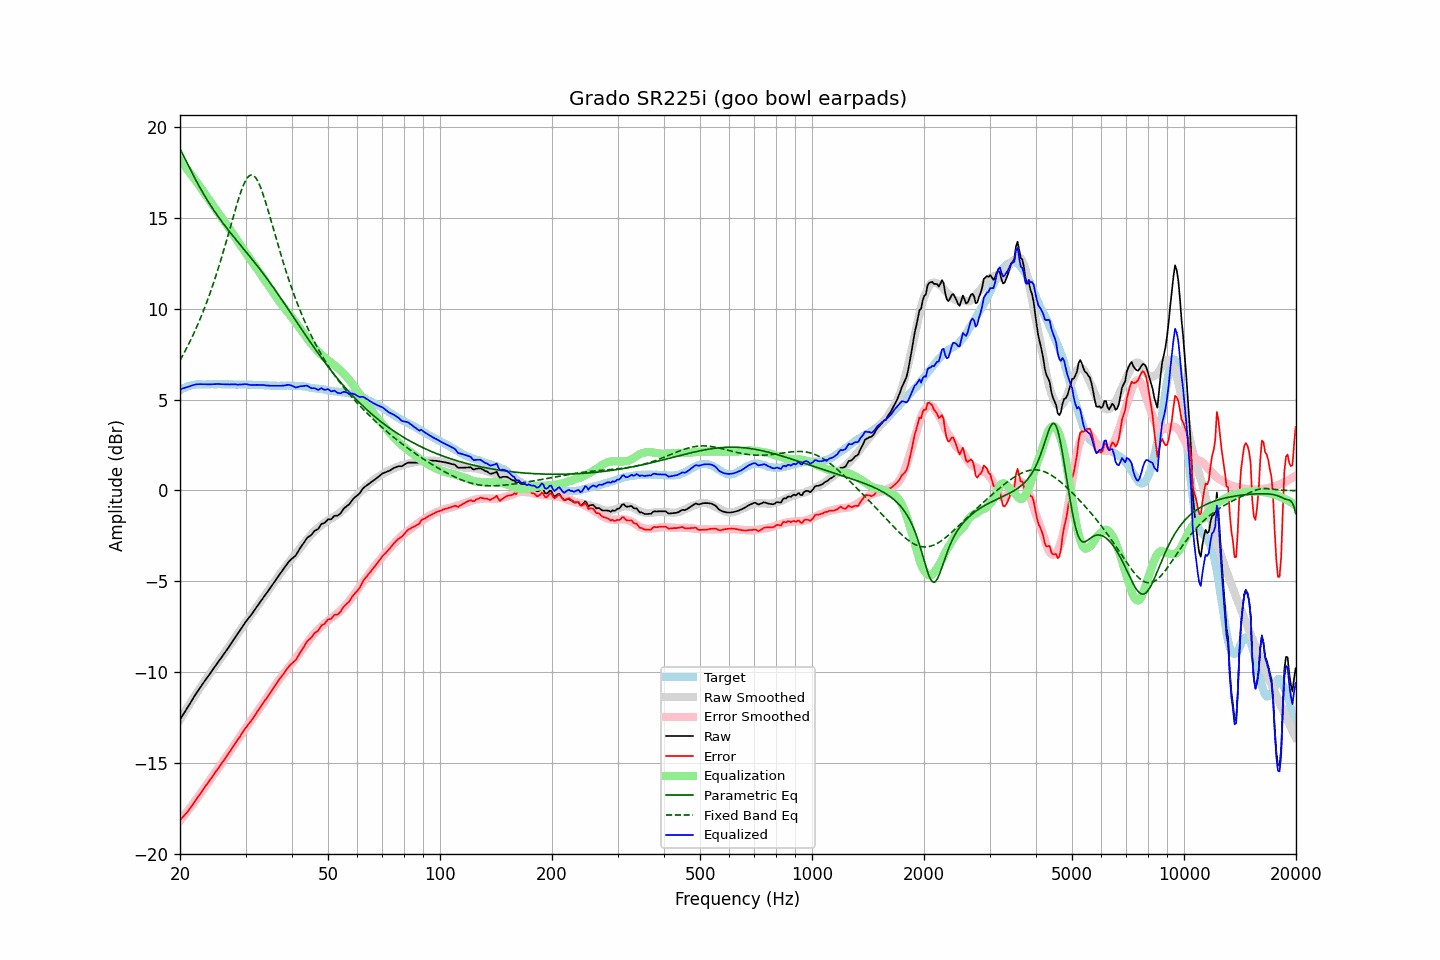

The table this chart was drawn from, first rows:
frequency, raw, error, smoothed, error_smoothed, equalization, parametric_eq, fixed_band_eq, equalized_raw, equalized_smoothed, target
20.00, -12.62, -18.14, -12.63, -18.18, 18.18, 18.81, 7.16, 5.57, 5.55, 5.53
20.20, -12.48, -18.05, -12.48, -18.07, 18.07, 18.63, 7.32, 5.60, 5.59, 5.58
20.40, -12.33, -17.96, -12.33, -17.96, 17.96, 18.45, 7.48, 5.63, 5.63, 5.63
20.61, -12.20, -17.85, -12.19, -17.85, 17.85, 18.28, 7.65, 5.65, 5.66, 5.66
20.81, -12.05, -17.76, -12.04, -17.73, 17.73, 18.10, 7.81, 5.68, 5.69, 5.71
21.02, -11.92, -17.66, -11.90, -17.62, 17.62, 17.92, 7.99, 5.70, 5.72, 5.75
21.23, -11.77, -17.53, -11.75, -17.50, 17.50, 17.74, 8.16, 5.74, 5.75, 5.77
21.44, -11.61, -17.40, -11.61, -17.38, 17.38, 17.57, 8.35, 5.77, 5.77, 5.79
21.66, -11.47, -17.27, -11.47, -17.26, 17.26, 17.40, 8.53, 5.80, 5.79, 5.81
21.87, -11.32, -17.14, -11.34, -17.14, 17.14, 17.23, 8.73, 5.82, 5.81, 5.82
22.09, -11.18, -17.02, -11.20, -17.02, 17.02, 17.06, 8.92, 5.84, 5.82, 5.84
22.31, -11.05, -16.90, -11.06, -16.90, 16.90, 16.90, 9.12, 5.85, 5.84, 5.85
22.54, -10.93, -16.77, -10.93, -16.77, 16.77, 16.74, 9.33, 5.85, 5.84, 5.85
22.76, -10.79, -16.64, -10.80, -16.65, 16.65, 16.58, 9.54, 5.85, 5.85, 5.85
22.99, -10.67, -16.50, -10.67, -16.52, 16.52, 16.42, 9.76, 5.85, 5.85, 5.84
23.22, -10.54, -16.37, -10.54, -16.39, 16.39, 16.27, 9.98, 5.85, 5.85, 5.84
23.45, -10.41, -16.25, -10.41, -16.26, 16.26, 16.12, 10.21, 5.85, 5.85, 5.84
23.69, -10.30, -16.14, -10.29, -16.14, 16.14, 15.98, 10.45, 5.84, 5.85, 5.85
23.92, -10.17, -16.02, -10.16, -16.01, 16.01, 15.84, 10.69, 5.84, 5.85, 5.85
24.16, -10.04, -15.89, -10.04, -15.89, 15.89, 15.70, 10.94, 5.84, 5.85, 5.85
24.40, -9.91, -15.77, -9.91, -15.76, 15.76, 15.56, 11.20, 5.85, 5.85, 5.86
24.65, -9.79, -15.63, -9.79, -15.64, 15.64, 15.43, 11.46, 5.85, 5.85, 5.85
24.89, -9.66, -15.51, -9.67, -15.52, 15.52, 15.30, 11.73, 5.85, 5.85, 5.85
25.14, -9.53, -15.38, -9.54, -15.39, 15.39, 15.17, 12.00, 5.86, 5.85, 5.85
25.39, -9.41, -15.27, -9.42, -15.27, 15.27, 15.05, 12.28, 5.86, 5.85, 5.86
25.65, -9.30, -15.15, -9.29, -15.14, 15.14, 14.92, 12.57, 5.85, 5.85, 5.86
25.91, -9.17, -15.01, -9.17, -15.02, 15.02, 14.80, 12.86, 5.85, 5.85, 5.85
26.16, -9.04, -14.89, -9.04, -14.89, 14.89, 14.68, 13.16, 5.85, 5.85, 5.85
26.43, -8.92, -14.76, -8.91, -14.76, 14.76, 14.57, 13.47, 5.84, 5.85, 5.85
26.69, -8.80, -14.64, -8.79, -14.63, 14.63, 14.45, 13.77, 5.84, 5.85, 5.85
26.96, -8.67, -14.51, -8.66, -14.50, 14.50, 14.34, 14.09, 5.84, 5.84, 5.85
27.23, -8.54, -14.38, -8.53, -14.37, 14.37, 14.23, 14.40, 5.84, 5.84, 5.85
27.50, -8.40, -14.24, -8.40, -14.24, 14.24, 14.12, 14.71, 5.84, 5.84, 5.85
27.77, -8.26, -14.10, -8.27, -14.11, 14.11, 14.01, 15.03, 5.84, 5.84, 5.84
28.05, -8.13, -13.97, -8.14, -13.98, 13.98, 13.90, 15.34, 5.84, 5.84, 5.84
28.33, -8.00, -13.83, -8.01, -13.84, 13.84, 13.79, 15.64, 5.84, 5.84, 5.83
28.62, -7.89, -13.71, -7.88, -13.71, 13.71, 13.68, 15.93, 5.82, 5.83, 5.83
28.90, -7.75, -13.59, -7.75, -13.58, 13.58, 13.57, 16.21, 5.83, 5.83, 5.84
29.19, -7.63, -13.45, -7.62, -13.45, 13.45, 13.47, 16.47, 5.83, 5.83, 5.83
29.48, -7.48, -13.32, -7.49, -13.32, 13.32, 13.36, 16.71, 5.84, 5.83, 5.84
29.78, -7.35, -13.17, -7.37, -13.20, 13.20, 13.25, 16.91, 5.85, 5.83, 5.83
30.08, -7.22, -13.05, -7.24, -13.07, 13.07, 13.14, 17.09, 5.85, 5.83, 5.84
30.38, -7.11, -12.93, -7.12, -12.94, 12.94, 13.04, 17.22, 5.84, 5.83, 5.83
30.68, -7.00, -12.82, -6.99, -12.82, 12.82, 12.93, 17.31, 5.82, 5.82, 5.83
30.99, -6.89, -12.71, -6.87, -12.69, 12.69, 12.82, 17.36, 5.81, 5.82, 5.83
31.30, -6.77, -12.58, -6.75, -12.57, 12.57, 12.71, 17.36, 5.80, 5.82, 5.82
31.61, -6.64, -12.45, -6.62, -12.44, 12.44, 12.60, 17.32, 5.81, 5.82, 5.82
31.93, -6.51, -12.32, -6.50, -12.31, 12.31, 12.49, 17.22, 5.81, 5.81, 5.82
32.24, -6.37, -12.18, -6.38, -12.19, 12.19, 12.37, 17.09, 5.81, 5.81, 5.81
32.57, -6.26, -12.06, -6.26, -12.06, 12.06, 12.26, 16.92, 5.81, 5.81, 5.81
32.89, -6.12, -11.93, -6.13, -11.94, 11.94, 12.14, 16.71, 5.81, 5.80, 5.81
33.22, -6.00, -11.80, -6.01, -11.81, 11.81, 12.03, 16.48, 5.80, 5.80, 5.80
33.55, -5.87, -11.67, -5.88, -11.68, 11.68, 11.91, 16.22, 5.80, 5.79, 5.80
33.89, -5.76, -11.54, -5.76, -11.54, 11.54, 11.79, 15.95, 5.79, 5.79, 5.79
34.23, -5.64, -11.42, -5.63, -11.41, 11.41, 11.67, 15.66, 5.78, 5.78, 5.79
34.57, -5.51, -11.28, -5.50, -11.28, 11.28, 11.55, 15.36, 5.77, 5.78, 5.78
34.92, -5.39, -11.16, -5.38, -11.15, 11.15, 11.43, 15.05, 5.76, 5.78, 5.78
35.27, -5.26, -11.02, -5.25, -11.02, 11.02, 11.31, 14.74, 5.76, 5.77, 5.77
35.62, -5.13, -10.89, -5.12, -10.89, 10.89, 11.18, 14.43, 5.76, 5.77, 5.77
35.97, -4.99, -10.76, -4.99, -10.76, 10.76, 11.06, 14.12, 5.77, 5.77, 5.77
... 635 more rows
